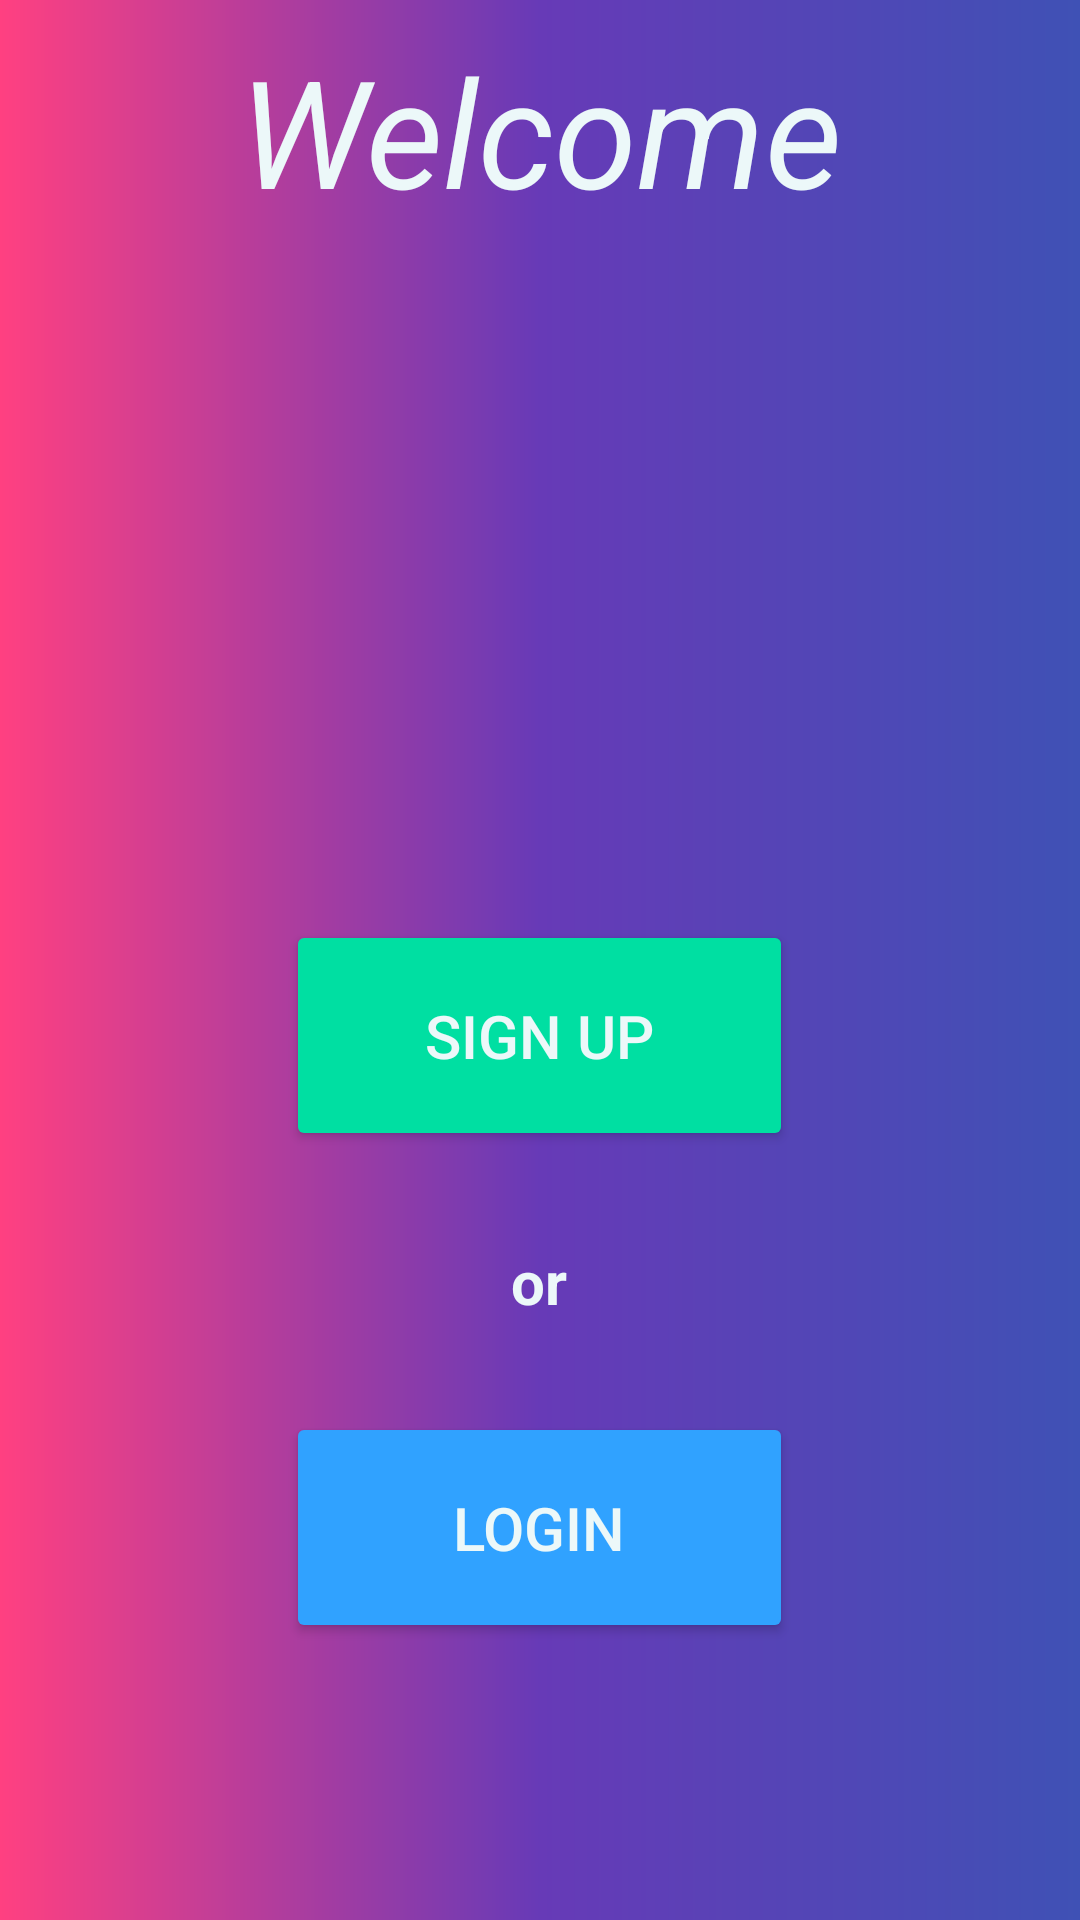

Reconstruct the res/layout file that produces this screen, plus the resources it refers to.
<!-- AndroidManifest.xml: application theme Theme.GamerzHub -->
<!-- res/layout/activity_sign_uppage.xml -->
<?xml version="1.0" encoding="utf-8"?>
<LinearLayout xmlns:android="http://schemas.android.com/apk/res/android"
    xmlns:app="http://schemas.android.com/apk/res-auto"
    xmlns:tools="http://schemas.android.com/tools"
    android:layout_width="match_parent"
    android:layout_height="match_parent"
    android:orientation="vertical"
    android:background="@drawable/gradient"

    tools:context=".SignUppage">


    <TextView
        android:layout_width="match_parent"
        android:layout_height="wrap_content"
        android:layout_gravity="center_vertical"
        android:gravity="center"
        android:backgroundTint="#00DFA2"
        android:text="@string/welcome"
        android:textColor="#ECF8F9"
        android:layout_marginTop="10dp"
        android:textSize="50sp"
        android:textStyle="italic" />

    <LinearLayout
        android:layout_width="wrap_content"
        android:layout_height="wrap_content"
        android:layout_gravity="center"
        android:layout_marginTop="200dp"
        android:orientation="vertical">

        <Button

            android:id="@+id/tvSignUp"
            android:layout_width="169dp"
            android:layout_height="77dp"
            android:layout_gravity="center_horizontal"
            android:layout_marginTop="30dp"
            android:backgroundTint="#00DFA2"
            android:text="@string/sign_up"
            android:textColor="#ECF8F9"
            android:textSize="20sp"

            android:textStyle="normal" />

        <TextView
            android:layout_width="match_parent"
            android:layout_height="wrap_content"

            android:layout_marginTop="30dp"
            android:backgroundTint="#00DFA2"
            android:gravity="center"
            android:text="@string/or"
            android:textColor="#ECF8F9"
            android:textSize="20sp"
            android:textStyle="bold" />

        <Button

            android:id="@+id/tvLogin"
            android:layout_width="169dp"
            android:layout_height="77dp"
            android:layout_gravity="center_horizontal"
            android:layout_marginTop="30dp"
            android:backgroundTint="#30A2FF"
            android:text="@string/login"
            android:textColor="#ECF8F9"
            android:textSize="20sp"

            android:textStyle="normal" />


    </LinearLayout>



</LinearLayout>
<!-- resources referenced by this layout -->
<resources>
  <!-- drawable gradient (drawable) -->
  <shape xmlns:android="http://schemas.android.com/apk/res/android">
      <gradient
          android:type="linear"
          android:angle="0"
          android:startColor="#FF4081"
          android:endColor="#3F51B5"
          android:centerColor="#673AB7"
      />
  </shape>
  <string name="login">Login</string>
  <string name="or">or</string>
  <string name="sign_up">Sign up</string>
  <string name="welcome">Welcome</string>
  <style name="Theme.GamerzHub" parent="Base.Theme.GamerzHub" />
  <style name="Base.Theme.GamerzHub" parent="Theme.Material3.DayNight.NoActionBar">
          
          
      </style>
</resources>
